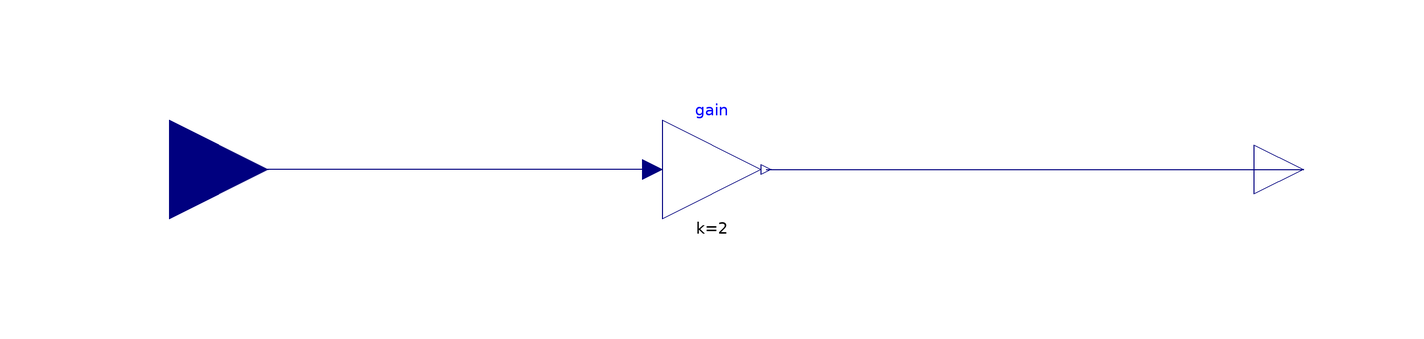

Above is the diagram view of the following Modelica model: its components placed by their Placement annotations and its connect equations drawn as lines.

model SimpleGain

  Modelica.Blocks.Math.Gain gain(k=2)
    annotation (Placement(transformation(extent={{-20,-10},{0,10}})));
  Modelica.Blocks.Interfaces.RealInput u(
    final quantity="Temperature",
    final unit="K",
    min = 273.15,
    displayUnit="degC") "Input signal connector"
    annotation (Placement(transformation(extent={{-140,-20},{-100,20}})));
  Modelica.Blocks.Interfaces.RealOutput y(
    final quantity="Temperature",
    final unit="K",
    min = 273.15,
    displayUnit="degC") "Output signal connector"
    annotation (Placement(transformation(extent={{100,-10},{120,10}})));
equation
  connect(gain.u, u) annotation (Line(
      points={{-22,0},{-120,0}},
      color={0,0,127},
      smooth=Smooth.None));
  connect(gain.y, y) annotation (Line(
      points={{1,0},{110,0}},
      color={0,0,127},
      smooth=Smooth.None));
  annotation (uses(Modelica(version="3.2")), Diagram(graphics));
end SimpleGain;